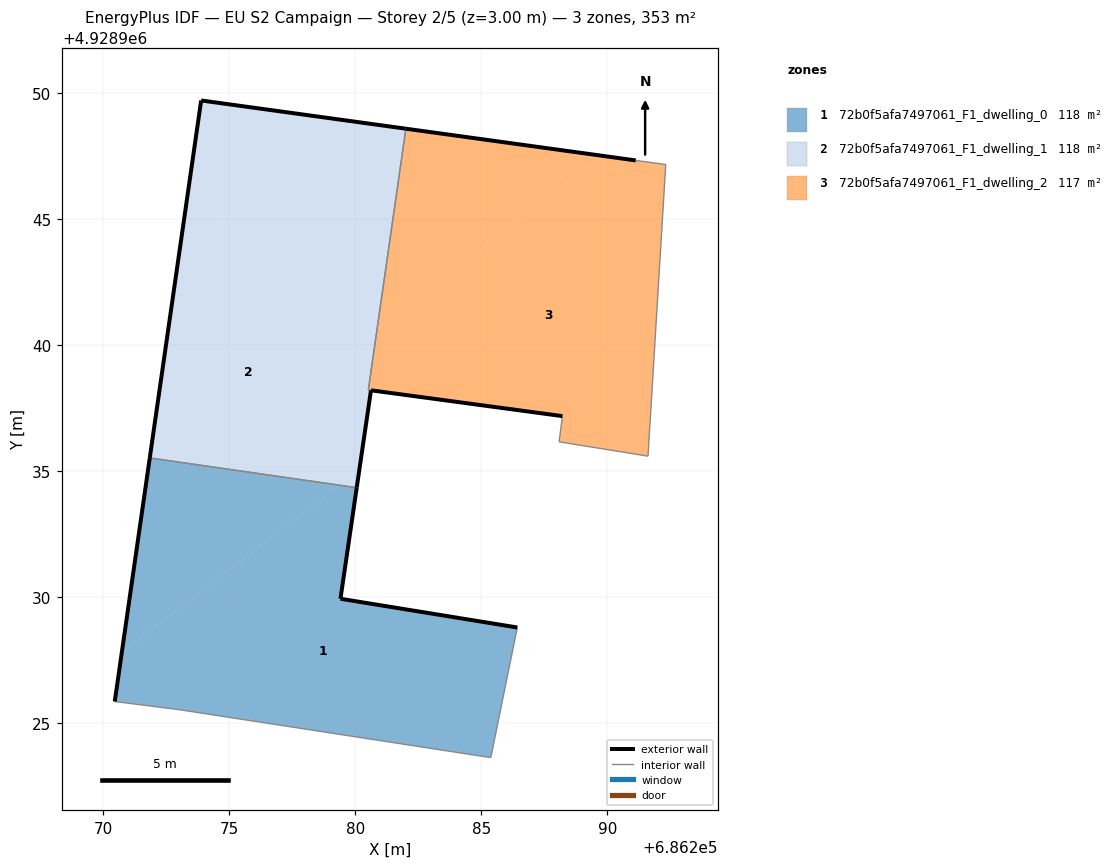
=== STOREY PLAN SPEC (per zone: floor XY polygon, exterior-wall plan segments, windows/doors) ===
zone 1: 72b0f5afa7497061_F1_dwelling_0  (117.7 m²)
  floor: (686279.37, 4928934.43) (686271.84, 4928935.52) (686270.73, 4928927.80)
  floor: (686285.38, 4928923.62) (686286.43, 4928928.79) (686279.41, 4928929.93) (686280.05, 4928934.34) (686279.95, 4928934.35) (686279.37, 4928934.43) (686270.73, 4928927.80) (686270.45, 4928925.85) (686272.99, 4928925.53)
  exterior wall: (686280.06, 4928934.34) – (686279.41, 4928929.93)  [4.5 m]
  exterior wall: (686279.41, 4928929.93) – (686286.43, 4928928.79)  [7.1 m]
  exterior wall: (686270.45, 4928925.85) – (686271.84, 4928935.52)  [9.8 m]
  interior walls: 5
zone 2: 72b0f5afa7497061_F1_dwelling_1  (118.2 m²)
  floor: (686280.62, 4928938.20) (686280.52, 4928938.21) (686280.86, 4928940.64) (686279.04, 4928939.24) (686279.74, 4928938.31)
  floor: (686280.86, 4928940.64) (686282.01, 4928948.58) (686273.88, 4928949.71) (686273.43, 4928946.54) (686279.04, 4928939.24)
  floor: (686280.16, 4928935.04) (686280.62, 4928938.20) (686279.74, 4928938.31) (686273.43, 4928946.54) (686271.84, 4928935.52) (686279.37, 4928934.43)
  floor: (686279.95, 4928934.35) (686280.16, 4928935.04) (686279.37, 4928934.43)
  floor: (686280.05, 4928934.34) (686280.16, 4928935.03) (686279.95, 4928934.35)
  exterior wall: (686271.84, 4928935.52) – (686273.88, 4928949.71)  [14.3 m]
  exterior wall: (686273.88, 4928949.71) – (686282.00, 4928948.59)  [8.2 m]
  exterior wall: (686280.62, 4928938.20) – (686280.06, 4928934.34)  [3.9 m]
  interior walls: 4
zone 3: 72b0f5afa7497061_F1_dwelling_2  (117.2 m²)
  floor: (686291.62, 4928935.59) (686292.32, 4928947.16) (686291.13, 4928947.33) (686289.81, 4928947.51) (686280.86, 4928940.64) (686280.52, 4928938.21) (686288.22, 4928937.18) (686288.09, 4928936.16)
  floor: (686289.81, 4928947.51) (686282.01, 4928948.58) (686280.86, 4928940.64)
  exterior wall: (686282.01, 4928948.58) – (686291.13, 4928947.33)  [9.2 m]
  exterior wall: (686288.22, 4928937.18) – (686280.63, 4928938.20)  [7.7 m]
  interior walls: 6

=== DERIVED (storey summary) ===
Building: EU S2 Campaign
Storey: 2 of 5  (floor level z = 3.00 m)
Storey gross floor area: 353.1 m²
Zones on this storey: 3
  - 72b0f5afa7497061_F1_dwelling_0: floor 117.7 m²; exterior wall 21.3 m (64.0 m²); WWR 0.0%
  - 72b0f5afa7497061_F1_dwelling_1: floor 118.2 m²; exterior wall 26.4 m (79.3 m²); WWR 0.0%
  - 72b0f5afa7497061_F1_dwelling_2: floor 117.2 m²; exterior wall 16.9 m (50.6 m²); WWR 0.0%
Zone adjacency (shared interzone walls):
  - 72b0f5afa7497061_F1_dwelling_0 ↔ 72b0f5afa7497061_F1_dwelling_1
  - 72b0f5afa7497061_F1_dwelling_1 ↔ 72b0f5afa7497061_F1_dwelling_2